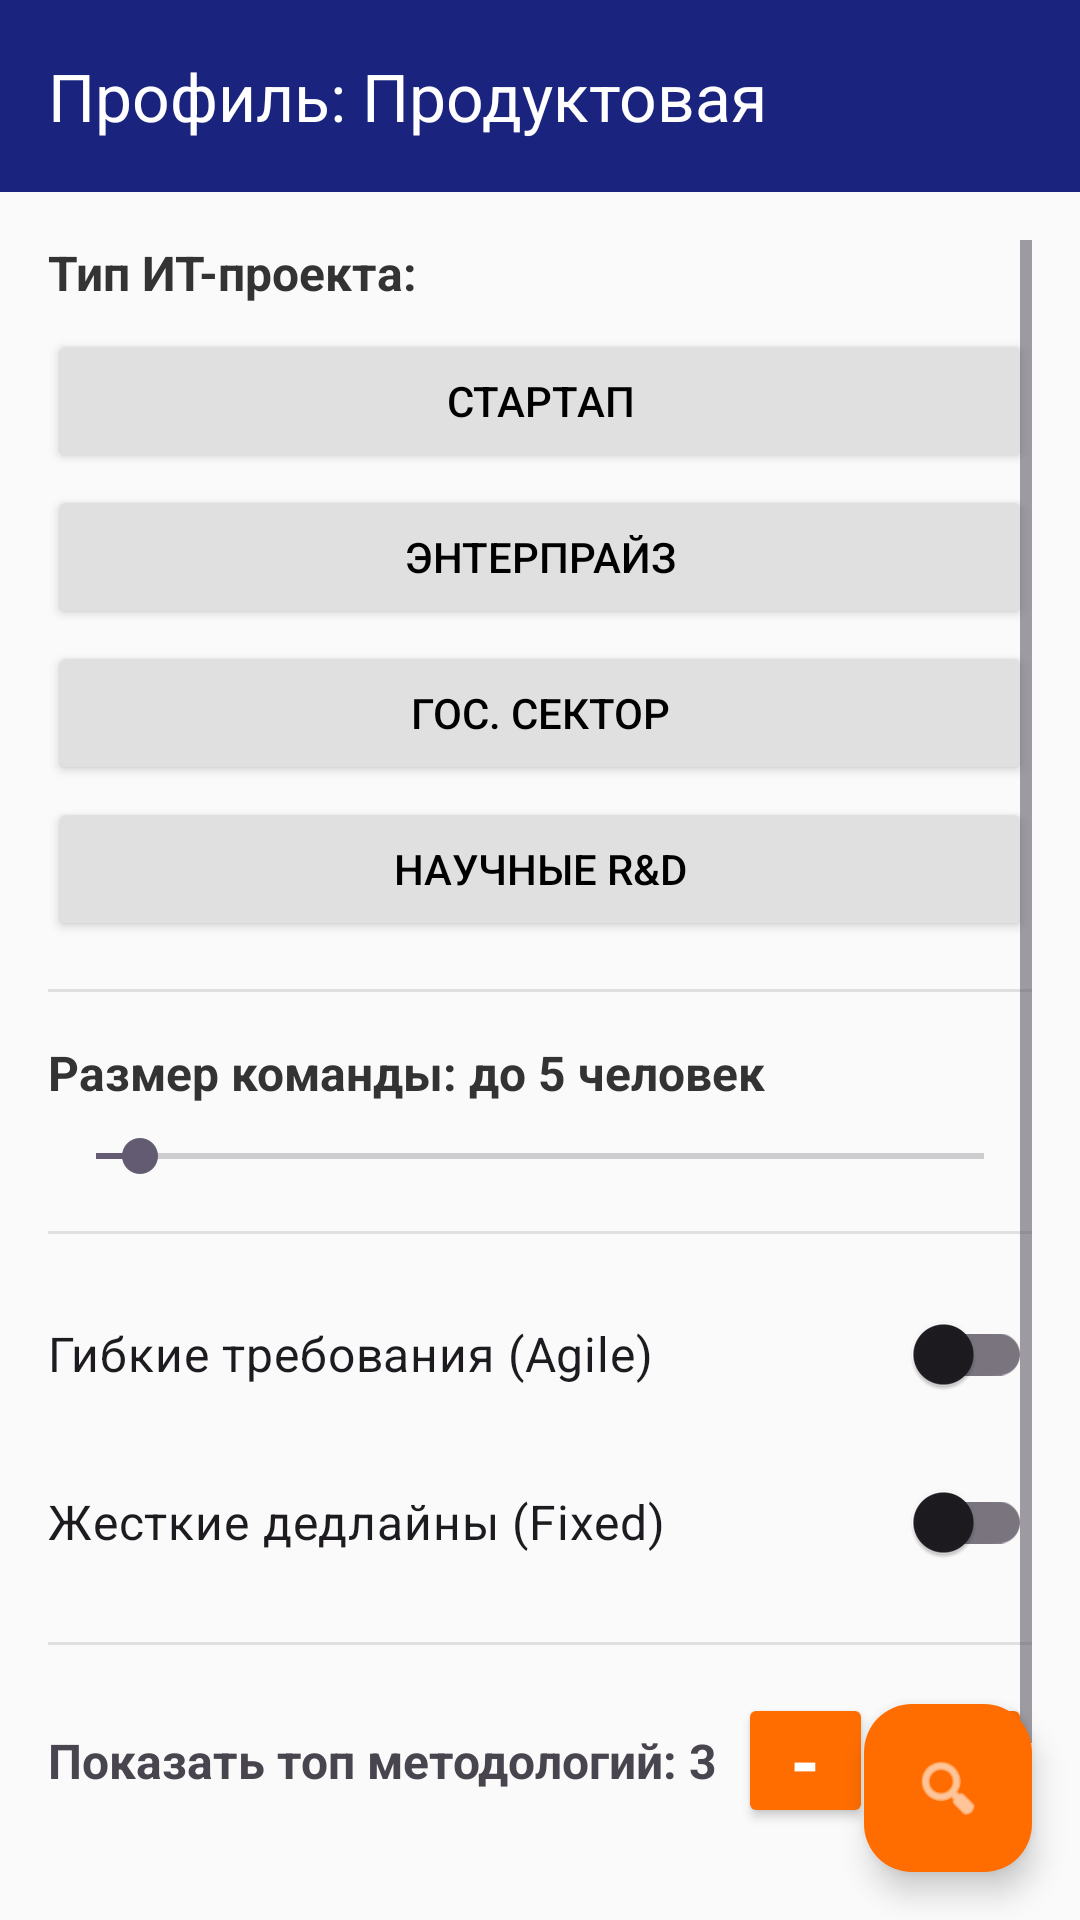

This screen was rendered from an Android layout file. Write that file and the resources it references.
<!-- AndroidManifest.xml: application theme Theme.PM_Advisor -->
<!-- res/layout/activity_params.xml -->
<?xml version="1.0" encoding="utf-8"?>
<androidx.coordinatorlayout.widget.CoordinatorLayout
    xmlns:android="http://schemas.android.com/apk/res/android"
    xmlns:app="http://schemas.android.com/apk/res-auto"
    xmlns:tools="http://schemas.android.com/tools"
    android:layout_width="match_parent"
    android:layout_height="match_parent"
    android:background="#FAFAFA"
    tools:context=".ParamsActivity">

    <LinearLayout
        android:layout_width="match_parent"
        android:layout_height="match_parent"
        android:orientation="vertical">

        
        <androidx.appcompat.widget.Toolbar
            android:id="@+id/toolbar"
            android:layout_width="match_parent"
            android:layout_height="?attr/actionBarSize"
            android:background="#1A237E"
            app:title="Профиль: Продуктовая"
            app:titleTextColor="#FFFFFF" />

        <ScrollView
            android:layout_width="match_parent"
            android:layout_height="match_parent"
            android:padding="16dp">

            <LinearLayout
                android:layout_width="match_parent"
                android:layout_height="wrap_content"
                android:orientation="vertical">

                
                <TextView
                    android:layout_width="wrap_content"
                    android:layout_height="wrap_content"
                    android:text="Тип ИТ-проекта:"
                    android:textStyle="bold"
                    android:textSize="16sp"
                    android:textColor="#333333" />

                
                <Button
                    android:id="@+id/btnStartup"
                    android:layout_width="match_parent"
                    android:layout_height="wrap_content"
                    android:layout_marginTop="8dp"
                    android:text="Стартап"
                    android:backgroundTint="#E0E0E0"
                    android:textColor="#000000" />

                <Button
                    android:id="@+id/btnEnterprise"
                    android:layout_width="match_parent"
                    android:layout_height="wrap_content"
                    android:layout_marginTop="4dp"
                    android:text="Энтерпрайз"
                    android:backgroundTint="#E0E0E0"
                    android:textColor="#000000" />

                <Button
                    android:id="@+id/btnGov"
                    android:layout_width="match_parent"
                    android:layout_height="wrap_content"
                    android:layout_marginTop="4dp"
                    android:text="Гос. сектор"
                    android:backgroundTint="#E0E0E0"
                    android:textColor="#000000" />

                <Button
                    android:id="@+id/btnResearch"
                    android:layout_width="match_parent"
                    android:layout_height="wrap_content"
                    android:layout_marginTop="4dp"
                    android:text="Научные R&amp;D"
                    android:backgroundTint="#E0E0E0"
                    android:textColor="#000000" />

                <View
                    android:layout_width="match_parent"
                    android:layout_height="1dp"
                    android:background="#E0E0E0"
                    android:layout_marginVertical="16dp" />

                
                <TextView
                    android:id="@+id/tvTeamSizeLabel"
                    android:layout_width="wrap_content"
                    android:layout_height="wrap_content"
                    android:text="Размер команды: до 5 человек"
                    android:textStyle="bold"
                    android:textSize="16sp"
                    android:textColor="#333333" />

                <SeekBar
                    android:id="@+id/seekBarTeamSize"
                    android:layout_width="match_parent"
                    android:layout_height="wrap_content"
                    android:layout_marginTop="8dp"
                    android:max="100"
                    android:progress="5" />

                <View
                    android:layout_width="match_parent"
                    android:layout_height="1dp"
                    android:background="#E0E0E0"
                    android:layout_marginVertical="16dp" />

                
                <androidx.appcompat.widget.SwitchCompat
                    android:id="@+id/switchFlexibleReq"
                    android:layout_width="match_parent"
                    android:layout_height="wrap_content"
                    android:text="Гибкие требования (Agile)"
                    android:textSize="16sp" />

                <androidx.appcompat.widget.SwitchCompat
                    android:id="@+id/switchFixedDeadlines"
                    android:layout_width="match_parent"
                    android:layout_height="wrap_content"
                    android:layout_marginTop="8dp"
                    android:text="Жесткие дедлайны (Fixed)"
                    android:textSize="16sp" />

                <View
                    android:layout_width="match_parent"
                    android:layout_height="1dp"
                    android:background="#E0E0E0"
                    android:layout_marginVertical="16dp" />

                
                <LinearLayout
                    android:layout_width="match_parent"
                    android:layout_height="wrap_content"
                    android:orientation="horizontal"
                    android:gravity="center_vertical"
                    android:layout_marginBottom="80dp">

                    <TextView
                        android:id="@+id/tvTopLabel"
                        android:layout_width="0dp"
                        android:layout_weight="1"
                        android:layout_height="wrap_content"
                        android:text="Показать топ методологий: 3"
                        android:textSize="16sp"
                        android:textStyle="bold" />

                    <androidx.appcompat.widget.AppCompatButton
                        android:id="@+id/btnMinus"
                        android:layout_width="45dp"
                        android:layout_height="45dp"
                        android:text="-"
                        android:textSize="24sp"
                        android:textStyle="bold"
                        android:textColor="#FFFFFF"
                        android:gravity="center"
                        android:padding="0dp"
                        android:backgroundTint="#FF6D00" />

                    
                    <androidx.appcompat.widget.AppCompatButton
                        android:id="@+id/btnPlus"
                        android:layout_width="45dp"
                        android:layout_height="45dp"
                        android:layout_marginLeft="8dp"
                        android:text="+"
                        android:textSize="24sp"
                        android:textStyle="bold"
                        android:textColor="#FFFFFF"
                        android:gravity="center"
                        android:padding="0dp"
                        android:backgroundTint="#FF6D00" />
                </LinearLayout>

            </LinearLayout>
        </ScrollView>
    </LinearLayout>

    
    <com.google.android.material.floatingactionbutton.FloatingActionButton
        android:id="@+id/fabSelect"
        android:layout_width="wrap_content"
        android:layout_height="wrap_content"
        android:layout_gravity="bottom|end"
        android:layout_margin="16dp"
        app:backgroundTint="#FF6D00"
        app:tint="#FFFFFF"
        app:srcCompat="@android:drawable/ic_menu_search" />

</androidx.coordinatorlayout.widget.CoordinatorLayout>
<!-- resources referenced by this layout -->
<resources>
  <style name="Theme.PM_Advisor" parent="Base.Theme.PM_Advisor" />
  <style name="Base.Theme.PM_Advisor" parent="Theme.Material3.DayNight.NoActionBar">
          
          
      </style>
</resources>
